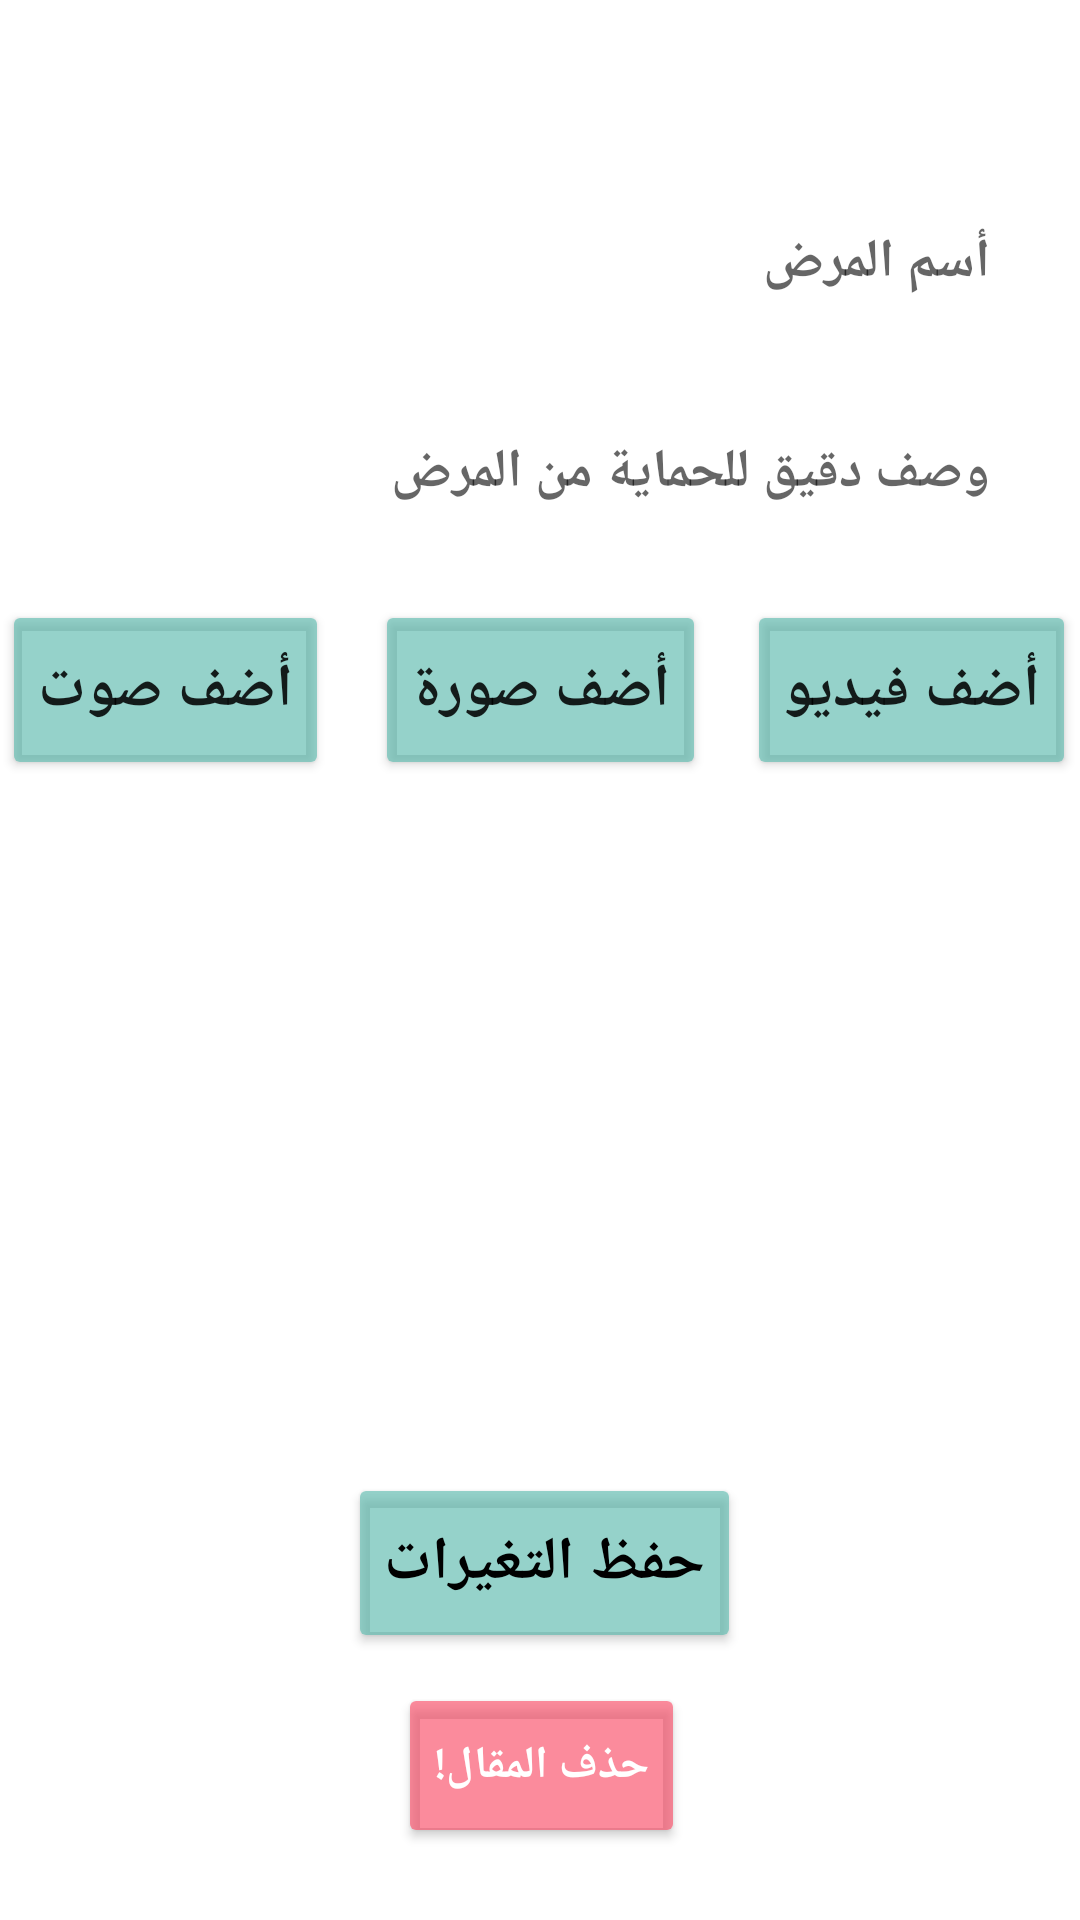

Android layout source for this screen:
<!-- AndroidManifest.xml: application theme Theme.Firbase -->
<!-- res/layout/activity_edit_article.xml -->
<?xml version="1.0" encoding="utf-8"?>
<androidx.constraintlayout.widget.ConstraintLayout xmlns:android="http://schemas.android.com/apk/res/android"
    xmlns:app="http://schemas.android.com/apk/res-auto"
    xmlns:tools="http://schemas.android.com/tools"
    android:layout_width="match_parent"
    android:layout_height="match_parent"
    android:layoutDirection="rtl"
    tools:context=".view.EditArticleActivity">

        <EditText
            android:id="@+id/txtName"
            android:layout_width="match_parent"
            android:layout_height="55dp"
            android:layout_marginStart="20dp"
            android:layout_marginTop="60dp"
            android:layout_marginEnd="20dp"
            android:ems="10"
            android:hint="أسم المرض "
            android:background="@drawable/edit_text_background"
            android:padding="10dp"
            android:inputType="textPersonName"
            android:textStyle="bold"
            app:layout_constraintEnd_toEndOf="parent"
            app:layout_constraintHorizontal_bias="0.0"
            app:layout_constraintStart_toStartOf="parent"
            app:layout_constraintTop_toTopOf="parent" />

        <EditText
            android:id="@+id/txtDescription"
            android:layout_width="match_parent"
            android:layout_height="55dp"
            android:layout_marginStart="20dp"
            android:layout_marginTop="15dp"
            android:layout_marginEnd="20dp"
            android:ems="10"
            android:hint="وصف دقيق للحماية من المرض"
            android:background="@drawable/edit_text_background"
            android:padding="10dp"
            android:inputType="textPersonName"
            android:textStyle="bold"
            app:layout_constraintEnd_toEndOf="parent"
            app:layout_constraintHorizontal_bias="1.0"
            app:layout_constraintStart_toStartOf="parent"
            app:layout_constraintTop_toBottomOf="@+id/txtName" />

        <Button
            android:id="@+id/btnAdd"
            android:layout_width="wrap_content"
            android:layout_height="60dp"
            android:text="حفظ التغيرات"
            android:backgroundTint="#A45BBAAD"
            android:textColor="@color/black"
            android:layout_marginBottom="10dp"
            android:textSize="20sp"
            android:textStyle="bold"
            app:layout_constraintBottom_toTopOf="@+id/btnDelete"
            app:layout_constraintEnd_toEndOf="parent"
            app:layout_constraintHorizontal_bias="0.494"
            app:layout_constraintStart_toStartOf="parent" />

        <Button
            android:id="@+id/btnDelete"
            android:layout_width="wrap_content"
            android:layout_height="55dp"
            android:layout_marginBottom="24dp"
            android:backgroundTint="#A4F94C66"
            android:text="حذف المقال!"
            android:textColor="@color/white"
            android:textSize="15sp"
            android:textStyle="bold"
            app:layout_constraintBottom_toBottomOf="parent"
            app:layout_constraintEnd_toEndOf="parent"
            app:layout_constraintHorizontal_bias="0.498"
            app:layout_constraintStart_toStartOf="parent" />

        <Button
            android:id="@+id/btnAddImg"
            android:layout_width="wrap_content"
            android:layout_height="60dp"
            android:layout_marginTop="15dp"
            android:backgroundTint="#A45BBAAD"
            android:text="أضف صورة"
            android:textSize="20sp"
            android:textStyle="bold"
            app:layout_constraintEnd_toEndOf="parent"
            app:layout_constraintHorizontal_bias="0.5"
            app:layout_constraintStart_toStartOf="parent"
            app:layout_constraintTop_toBottomOf="@+id/txtDescription" />

        <Button
            android:id="@+id/btnAddVideo"
            android:layout_width="wrap_content"
            android:layout_height="60dp"
            android:layout_marginStart="-234dp"
            android:backgroundTint="#A45BBAAD"
            android:text="أضف فيديو"
            android:textSize="20sp"
            android:textStyle="bold"
            app:layout_constraintBaseline_toBaselineOf="@+id/btnAddImg"
            app:layout_constraintStart_toEndOf="@+id/btnAddImg" />

        <Button
            android:id="@+id/btnAddAudio"
            android:layout_width="wrap_content"
            android:layout_height="60dp"
            android:layout_marginEnd="-235dp"
            android:backgroundTint="#A45BBAAD"
            android:text="أضف صوت"
            android:textSize="20sp"
            android:textStyle="bold"
            app:layout_constraintBaseline_toBaselineOf="@+id/btnAddImg"
            app:layout_constraintEnd_toStartOf="@+id/btnAddImg" />

        <ImageView
            android:id="@+id/imgAudio"
            android:layout_width="50dp"
            android:layout_height="50dp"
            android:layout_marginStart="36dp"
            android:layout_marginTop="4dp"
            app:layout_constraintStart_toStartOf="@+id/btnAddAudio"
            app:layout_constraintTop_toBottomOf="@+id/btnAddAudio"
            tools:src="@tools:sample/avatars" />

        <ImageView
            android:id="@+id/img"
            android:layout_width="50dp"
            android:layout_height="50dp"
            android:layout_marginStart="36dp"
            android:layout_marginTop="4dp"
            app:layout_constraintStart_toStartOf="@+id/btnAddImg"
            app:layout_constraintTop_toBottomOf="@+id/btnAddImg"
            tools:src="@tools:sample/avatars" />

        <ImageView
            android:id="@+id/imgVideo"
            android:layout_width="50dp"
            android:layout_height="50dp"
            android:layout_marginStart="36dp"
            android:layout_marginTop="4dp"
            app:layout_constraintStart_toStartOf="@+id/btnAddVideo"
            app:layout_constraintTop_toBottomOf="@+id/btnAddVideo"
            tools:src="@tools:sample/avatars" />

        <ImageView
            android:id="@+id/img1"
            android:layout_width="212dp"
            android:layout_height="154dp"
            android:layout_marginTop="16dp"
            android:layout_marginEnd="100dp"
            android:visibility="invisible"
            app:layout_constraintEnd_toEndOf="parent"
            app:layout_constraintTop_toBottomOf="@+id/img"
            tools:src="@tools:sample/avatars" />


    </androidx.constraintlayout.widget.ConstraintLayout>
<!-- resources referenced by this layout -->
<resources>
  <color name="black">#FF000000</color>
  <color name="white">#FFFFFFFF</color>
  <style name="Theme.Firbase" parent="Theme.MaterialComponents.DayNight.NoActionBar">
          
          <item name="colorPrimary">@color/red</item>
          <item name="colorPrimaryVariant">#9E9497</item>
          <item name="colorOnPrimary">@color/white</item>
          
          <item name="colorSecondary">@color/teal_200</item>
          <item name="colorSecondaryVariant">@color/teal_700</item>
          <item name="colorOnSecondary">@color/black</item>
          
          <item name="android:statusBarColor" tools:targetApi="l">#53BF9D</item>
          
      </style>
  <color name="red">#F94C66</color>
  <color name="teal_200">#FF03DAC5</color>
  <color name="teal_700">#FF018786</color>
</resources>
